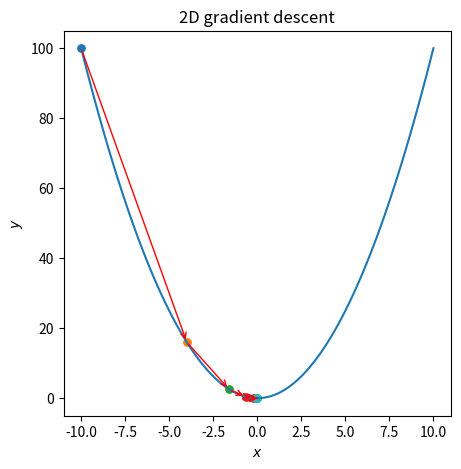

The matplotlib source for this figure:
from mpl_toolkits.mplot3d import Axes3D
from matplotlib import cm
import matplotlib.pyplot as plt
import numpy as np
from mpl_toolkits.mplot3d.proj3d import proj_transform
from matplotlib.text import Annotation

def f(x):
    return x**2

def df(x):
    return 2*x

x = np.linspace(-10, 10, 101)
y = lambda x: f(x)

fig = plt.figure(figsize=(5,5))
plt.plot(x, y(x))
plt.title('2D gradient descent')
plt.xlabel(r'$x$')
plt.ylabel(r'$y$')

x_init = -10
X = [x_init]
Y = [y(x_init)]
# Begin Gradient descent with N steps and a learning reate
N = 10
alpha = 0.3

for j in range(N):
    last_X = X[-1]
    this_X = last_X - alpha * df(last_X)
    X.append(this_X)
    Y.append(y(this_X))


theta = []
for j in range(len(X)):
    val_X = X[j]
    val_Y = Y[j]
    theta.append(np.array((val_X, val_Y)))

for j in range(N):
    if j>0:
        plt.annotate('',xy=theta[j], xytext=theta[j-1],
                    arrowprops={'arrowstyle': '->', 'color': 'r', 'lw': 1},
                    va='center', ha='center')
    plt.scatter(X[j], Y[j], s=40, lw=0)
    plt.pause(0.8)


plt.show()